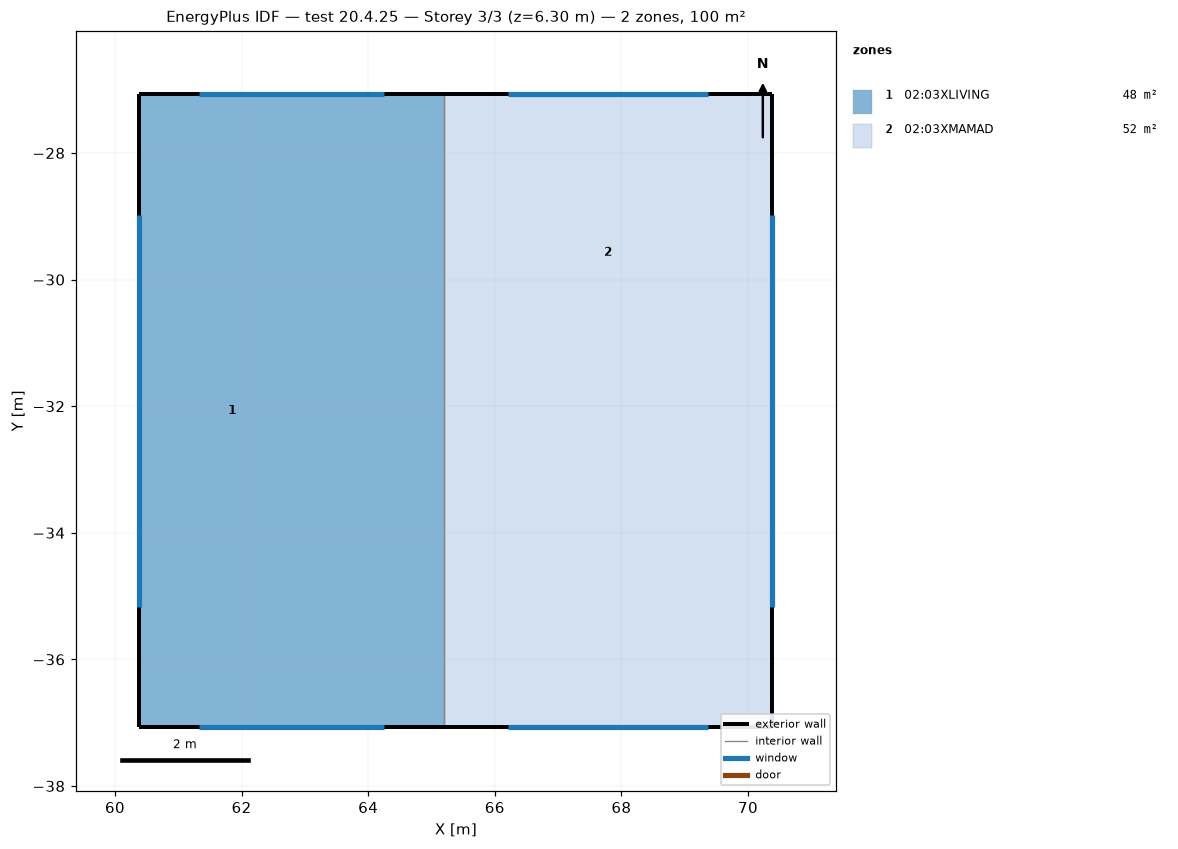
=== STOREY PLAN SPEC (per zone: floor XY polygon, exterior-wall plan segments, windows/doors) ===
zone 1: 02:03XLIVING  (48.0 m²)
  floor: (63.32, -37.07) (60.39, -37.07) (60.39, -27.07) (63.32, -27.07)
  floor: (65.19, -37.07) (63.32, -37.07) (63.32, -32.07) (65.19, -32.07)
  floor: (65.19, -32.07) (63.32, -32.07) (63.32, -27.07) (65.19, -27.07)
  exterior wall: (65.19, -27.07) – (60.39, -27.07)  [4.8 m]
    window: (64.25, -27.07) – (61.32, -27.07)  [2.6 m²]
  exterior wall: (60.39, -27.07) – (60.39, -37.07)  [10.0 m]
    window: (60.39, -28.97) – (60.39, -35.17)  [5.6 m²]
  exterior wall: (60.39, -37.07) – (65.19, -37.07)  [4.8 m]
    window: (61.32, -37.07) – (64.25, -37.07)  [2.6 m²]
  interior walls: 1
zone 2: 02:03XMAMAD  (52.0 m²)
  floor: (70.39, -37.07) (65.19, -37.07) (65.19, -32.07) (70.39, -32.07)
  floor: (70.39, -32.07) (65.19, -32.07) (65.19, -27.07) (70.39, -27.07)
  exterior wall: (70.39, -37.07) – (70.39, -27.07)  [10.0 m]
    window: (70.39, -35.17) – (70.39, -28.97)  [5.6 m²]
  exterior wall: (70.39, -27.07) – (65.19, -27.07)  [5.2 m]
    window: (69.37, -27.07) – (66.20, -27.07)  [2.9 m²]
  exterior wall: (65.19, -37.07) – (70.39, -37.07)  [5.2 m]
    window: (66.20, -37.07) – (69.37, -37.07)  [2.9 m²]
  interior walls: 1

=== DERIVED (storey summary) ===
Building: test 20.4.25
Storey: 3 of 3  (floor level z = 6.30 m)
Storey gross floor area: 100.0 m²
Zones on this storey: 2
  - 02:03XLIVING: floor 48.0 m²; exterior wall 19.6 m (61.8 m²); 3 window(s) 10.8 m²; WWR 17.6%
  - 02:03XMAMAD: floor 52.0 m²; exterior wall 20.4 m (64.2 m²); 3 window(s) 11.3 m²; WWR 17.6%
Zone adjacency (shared interzone walls):
  - 02:03XLIVING ↔ 02:03XMAMAD